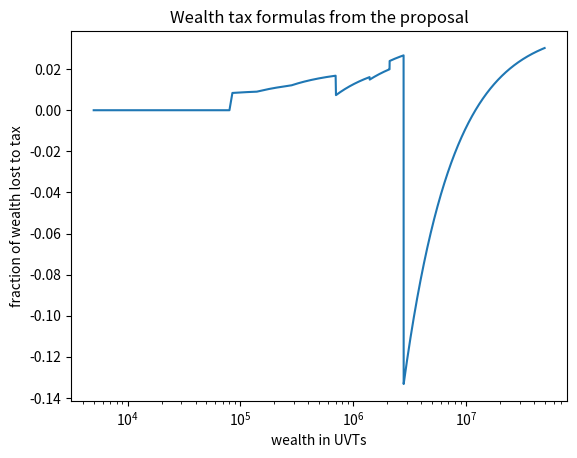
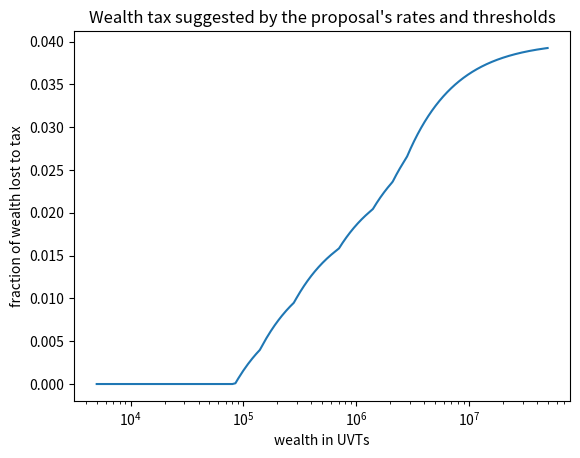
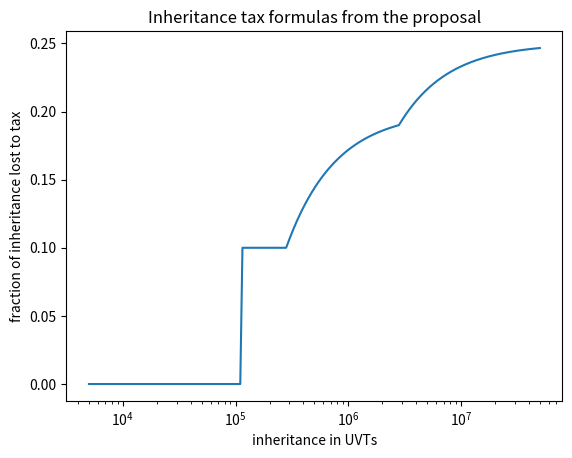
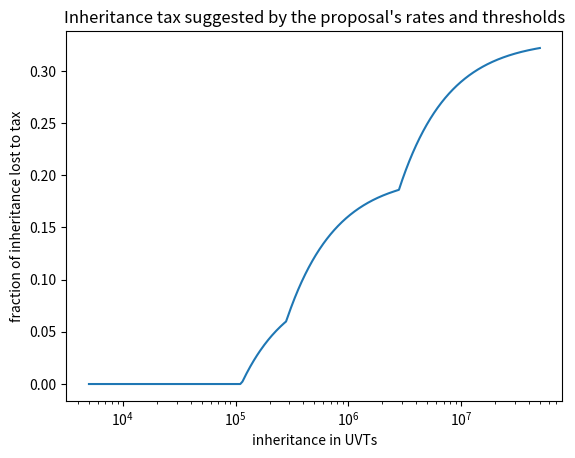
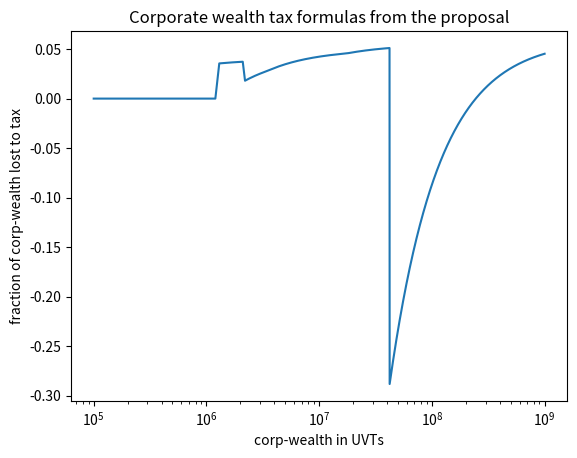
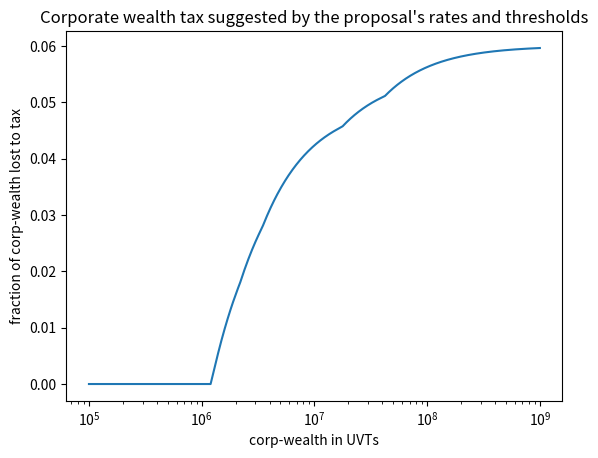

These figures' Python source, in order:
# Draw pictures of the first proposal.
# This code was generated by the Haskell code in First.hs.

# PITFALL: All values are in UVT.

# Dividend tax rates

def dividendTax (x):
  return        ( 0                    if x < 300
    else        ( (x - 300 )*0.1       if x < 600
      else      ( (x - 600 )*0.12 + 30 if x < 1000
        else    ( (x - 1000)*0.18 + 78 if x < 1500
          else  ( (x - 1500)*0.2  + 168 ) ) ) ) )


# * Income tax rates

# Main> go incomeFormula1 incomeBrackets
# 0                         if x < (1090)
# (x - 1090  )*0.19         if x < (1700)
# (x - 1700  )*0.28 + 116   if x < (4100)
# (x - 4100  )*0.33 + 788   if x < (8670)
# (x - 8670  )*0.35 + 2296  if x < (18970)
# (x - 18970 )*0.39 + 5901  if x < (27595)
# (x - 27595 )*0.44 + 9265  if x < (36000)
# (x - 36000 )*0.47 + 12963 if x < (55000)
# (x - 55000 )*0.5  + 21893 if x < (90000)
# (x - 90000 )*0.55 + 39393 otherwise

# The table in the proposal differs slightly from this:
# written like the above pseudo-Python, its last row would look like this:
# (x - 56000 )*0.55 + 39393 otherwise


# * Inheritance tax rates

def inheritanceTax_intended(x):
  return     (  0                          if x <  112337
    else     ( (x -  112337)*0.1           if x <  280884
      else   ( (x -  280884)*0.2  +  16855 if x < 2808436
        else ( (x - 2808436)*0.33 + 522365 ) ) ) )

def inheritanceTax_written(x):
  return     ( 0                           if x <  112337
    else     ( x            *0.1           if x <  280884
      else   ( (x -  280884)*0.2  +  28084 if x < 2808436
        else ( (x - 2808436)*0.25 + 533594 ) ) ) )


# * Wealth tax rates

def wealthTax_intended(x):
  return             (0                                if x <   84253
    else             ( (x -   84253)*0.01              if x <  140422
      else           ( (x -  140422)*0.015 + 561.69    if x <  280844
        else         ( (x -  280844)*0.02  + 2668.0198 if x <  702109
          else       ( (x -  702109)*0.025 + 11093.319 if x < 1404218
            else     ( (x - 1404218)*0.03  + 28646.043 if x < 2106327
              else   ( (x - 2106327)*0.035 + 49709.313 if x < 2808437
                else ( (x - 2808437)*0.04  + 74283.164 ) ) ) ) ) ) ) )

def wealthTax_written(x):
  return             (  0                            if x <   84253
    else             ( (x -    13500 )*0.01          if x <  140422
      else           ( (x -   140422 )*0.015 +  1269 if x <  280844
        else         ( (x -   280843 )*0.02  +  3376 if x <  702109
          else       ( (x -   969796 )*0.025 + 11801 if x < 1404218
            else     ( (x -  1685061 )*0.03  + 29354 if x < 2106327
              else   ( (x -  2106327 )*0.035 + 50417 if x < 2808437
                else ( (x - 14042183 )*0.04  + 74990 ) ) ) ) ) ) ) )


# Corporate income tax rates

def corpIncomeTax_intended(x):
  return         ( 0                                   if x < 1207628
    else         ( (x -     1207628)*0.04              if x < 2190581
      else       ( (x -     2190581)*0.045 + 39318.117 if x < 3454377
        else     ( (x -     3454377)*0.05  + 96188.94  if x < 1.7665066e7
          else   ( (x - 1.7665066e7)*0.055 + 806723.4  if x < 4.2126548e7
            else ( (x - 4.2126548e7)*0.06  + 2152105 ) ) ) ) ) )

def corpIncomeTax_written(x):
  return         ( 0                                     if x < 1207628
    else         ( (x -        145000)*0.04              if x < 2190581
      else       ( (x -       2190581)*0.045 + 39318.117 if x < 3454377
        else     ( (x -       3454377)*0.05  + 96188.94  if x < 1.7665066e7
          else   ( (x -   1.7665066e7)*0.055 + 806723.4  if x < 4.2126548e7
            else ( (x - 280843660)    *0.06  + 2152105 ) ) ) ) ) )


# Draw stuff

import matplotlib.pyplot as plt
import numpy as np

def linear( title, tax_base_name, function_name, function, xmin, xmax):
  x = np.arange(xmin, xmax, (xmax - xmin) / 10000)
  plt.plot( x,
            [function(a) for a in x] )
  plt.ylabel( "taxes (measured in UVTs)" )
  plt.xlabel(tax_base_name + ' in UVTs')
  plt.title(title)

def semilog_ratio( title, tax_base_name, function_name, function, xmin, xmax):
  x = np.arange(xmin, xmax, (xmax - xmin) / 10000)
  plt.semilogx( x,
                [function(a) / a for a in x] )
  plt.ylabel('fraction of ' + tax_base_name + ' lost to tax')
  plt.xlabel(tax_base_name + ' in UVTs')
  plt.title(title)

for (title,base,fname,f,xmin, xmax) in [
    ("Wealth tax formulas from the proposal",
     "wealth",      "written",  wealthTax_written,       0, 5e7),
    ("Wealth tax suggested by the proposal's rates and thresholds",
     "wealth",      "intended", wealthTax_intended,      0, 5e7),
    ( # Alternatively, this one can be treated specially,
      # to highlight a weird region, and zoom in on that region.
      # See the code below, tagged "huasidhuio20178590hsdjaklva",
      # for how to do that.
     "Inheritance tax formulas from the proposal",
     "inheritance", "written",  inheritanceTax_written,  0, 5e7),
    ("Inheritance tax suggested by the proposal's rates and thresholds",
     "inheritance", "intended", inheritanceTax_intended, 0, 5e7),
    ( "Corporate wealth tax formulas from the proposal",
      "corp-wealth", "written", corpIncomeTax_written, 0, 1e9),
    ( "Corporate wealth tax suggested by the proposal's rates and thresholds",
      "corp-wealth", "intended", corpIncomeTax_intended, 0, 1e9),
    ]:
  semilog_ratio( title, base,fname,f,xmin, xmax )
  plt.savefig( base + "-" + fname + "-" +
               str(xmin) + "-" + str(xmax) + ".png" )
  plt.close()

if False: # tag: huasidhuio20178590hsdjaklva
  for (title,base,fname,f,xmin, xmax) in [
          ( "Inheritance tax",  "inheritance", "written",
            inheritanceTax_written, 0, 5e7 ) ]:
    weird_min = 100000
    weird_max = 300000
    semilog_ratio( title, base, fname, f, xmin, xmax )
    plt.axvspan(weird_min, weird_max, color='red', alpha=0.5)
    plt.savefig( base + "-" + fname + "-" +
                 str(xmin) + "-" + str(xmax) + ".png" )
    plt.close()
    #
    g = lambda x : x - inheritanceTax_written(x)
    linear( "Inheritance received after taxes", "inheritance",
            "written, received", g, weird_min, weird_max )
    plt.savefig( base + "-" + fname + "-" + "linear" + "-" +
                 str(weird_min) + "-" + str(weird_max) + ".png" )
    plt.close()
